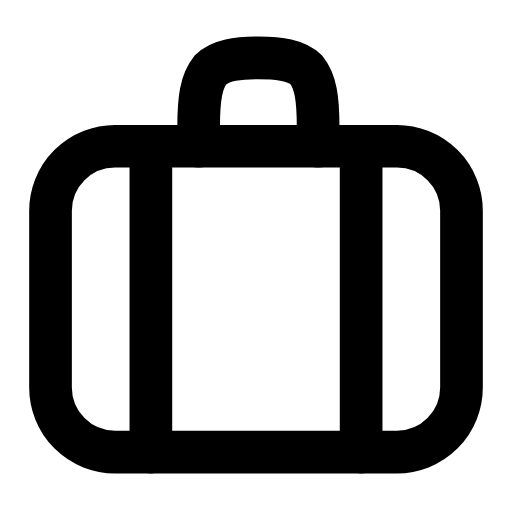
t = 0.00 s
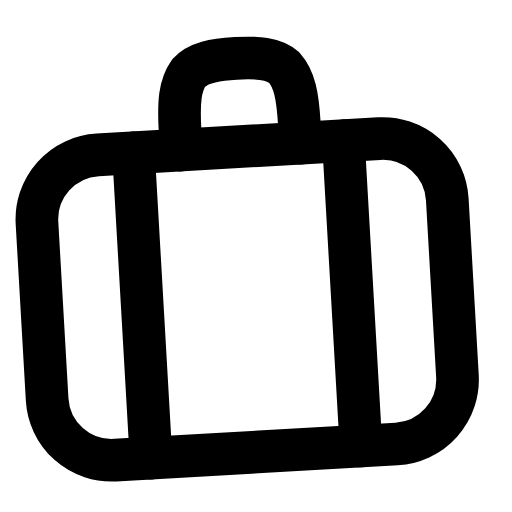
t = 0.28 s
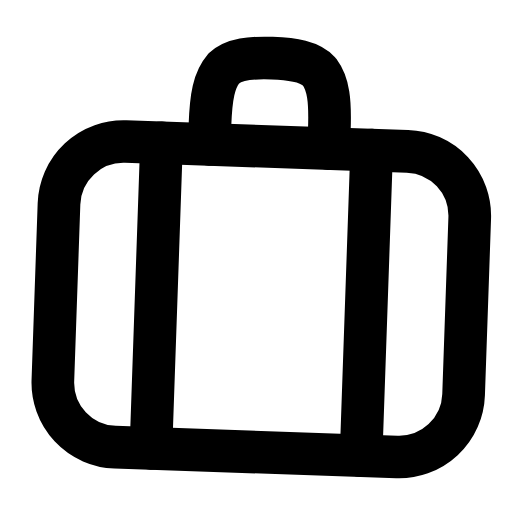
t = 0.56 s
t = 0.83 s: frame unchanged from t = 0.00 s, image omitted
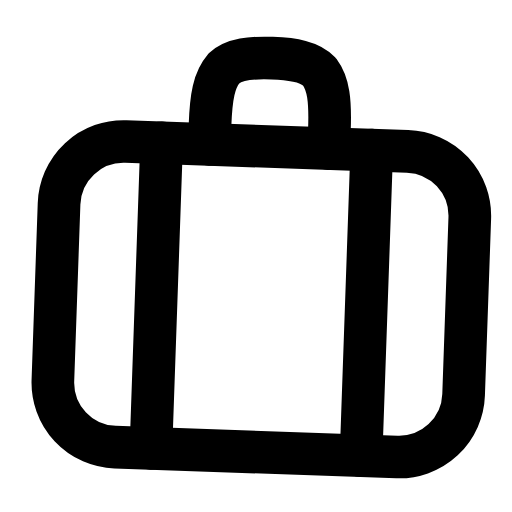
t = 1.12 s
t = 1.42 s: frame unchanged from t = 0.00 s, image omitted

The animated SVG that drew these frames (rendered in a browser with its animation timeline set to each time). Animation: 1 SMIL element (animateTransform=1); one cycle of 1.70 s, repeats indefinitely.

<svg xmlns="http://www.w3.org/2000/svg" width="24" height="24" viewBox="0 0 24 24" fill="none"><g transform="translate(-1.44 -1.433) scale(1.12)"><g><animateTransform attributeName="transform" type="rotate" values="0 12 20.2;0 12 20.2;-4 12 20.2;2 12 20.2;0 12 20.2;0 12 20.2;2 12 20.2;-4 12 20.2;0 12 20.2;0 12 20.2;0 12 20.2" keyTimes="0;0.135;0.2475;0.36;0.45;0.6;0.66;0.735;0.81;0.9;1" dur="1.7s" repeatCount="indefinite" calcMode="spline" keySplines="0.16 1 0.3 1;0.16 1 0.3 1;0.16 1 0.3 1;0.16 1 0.3 1;0.16 1 0.3 1;0.16 1 0.3 1;0.16 1 0.3 1;0.16 1 0.3 1;0.16 1 0.3 1;0.16 1 0.3 1"/><rect stroke="currentColor" stroke-width="1.786" stroke-linecap="round" stroke-linejoin="round" fill="none" x="3.4" y="7.4" width="17.2" height="12.8" rx="2.7"></rect><path stroke="currentColor" stroke-width="1.786" stroke-linecap="round" stroke-linejoin="round" fill="none" d="M9.6 7.4L9.6 6.6C9.6 5.4 9.7 4.7 10.1 4.2C10.5 3.8 11.2 3.7 12.1 3.7S13.7 3.8 14.1 4.2C14.5 4.7 14.6 5.4 14.6 6.6L14.6 7.4"></path><path stroke="currentColor" stroke-width="1.786" stroke-linecap="round" stroke-linejoin="round" fill="none" d="M7.6 7.4L7.6 20.2M16.4 7.4L16.4 20.2"></path></g></g></svg>
